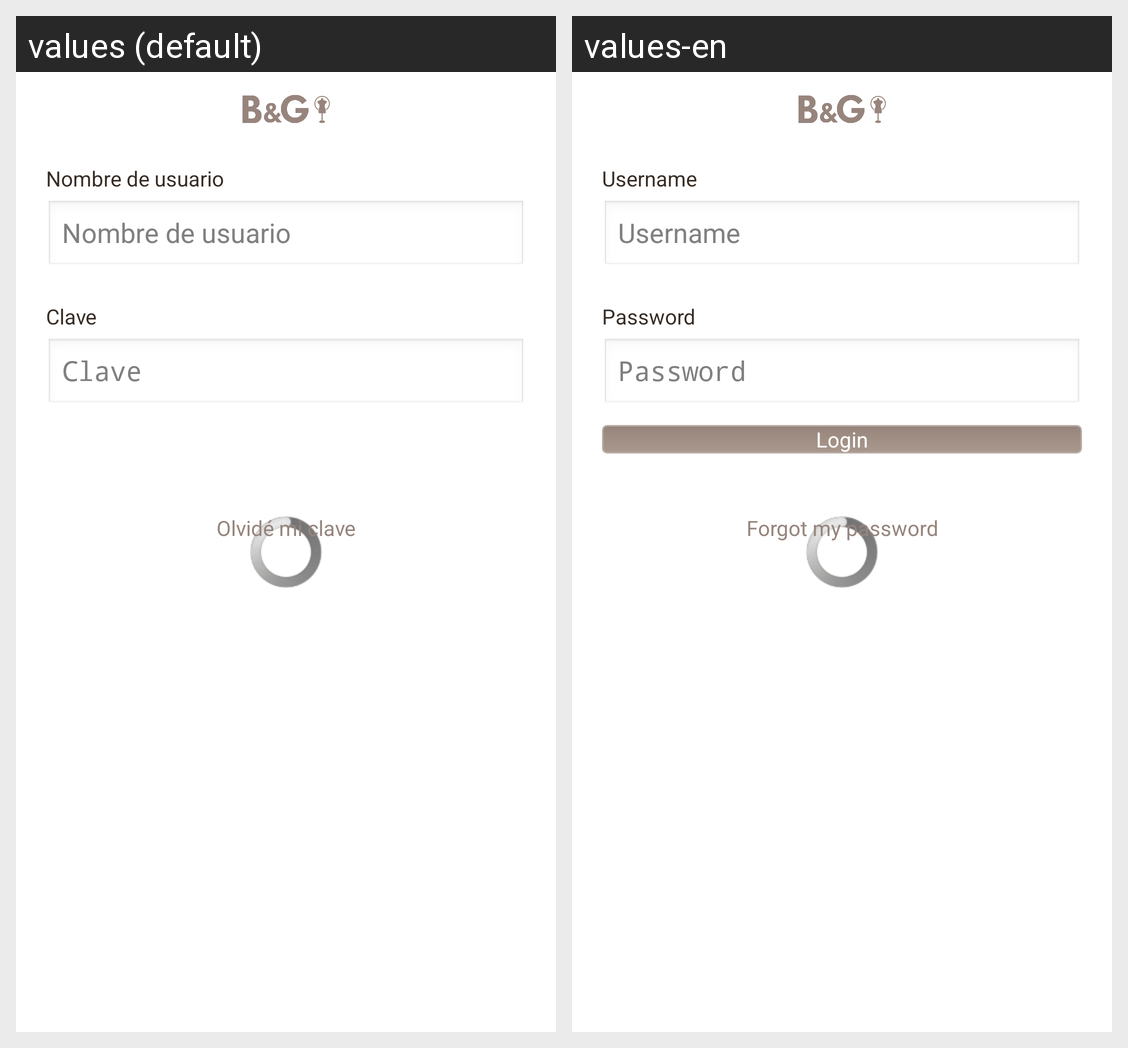

Translations of the strings shown on this Android screen, per locale in the grid:
Android screen res/layout/activity_login.xml rendered under 2 locales, left to right: values (default), values-en. Device: Nexus 5 (rendered at 1080×1920; each locale shown at half size, 540×960, under a caption strip naming it); theme AppTheme.
Strings drawn on this screen, with the default value and each locale's value (text and hints the layout hard-codes, and strings that could not be matched under every locale, appear in the picture but are not listed):

prompt_email
  values: Nombre de usuario
  values-en: Username

prompt_password
  values: Clave
  values-en: Password

forgot_password
  values: Olvidé mi clave
  values-en: Forgot my password
